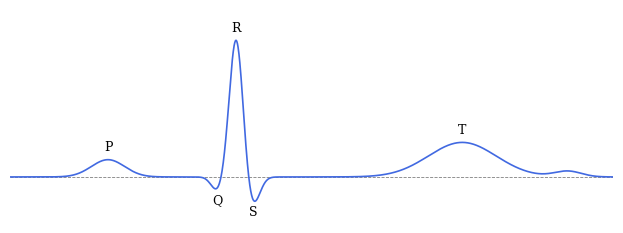

This chart was generated by the following Python code: (Note: this script raises an exception after producing the figure.)
# Abbildung 6.1: schematischer Herzschlag mit P-, Q-, R-, S- und T-Welle (und kleiner Welle nach T)
import numpy as np
import matplotlib.pyplot as plt

plt.rcParams.update({"font.size": 9, "font.family": "serif"})
t = np.linspace(0, 800, 2000)
wellen = {"P": (0.15, 130, 22), "Q": (-0.12, 275, 8), "R": (1.2, 300, 9),
          "S": (-0.25, 322, 9), "T": (0.3, 600, 45)}
klein = (0.05, 740, 18)      # kleine Welle nach T, unbeschriftet
schlag = sum(a * np.exp(-((t - m) / s) ** 2 / 2) for a, m, s in [*wellen.values(), klein])
fig, ax = plt.subplots(figsize=(6.3, 2.4))
ax.axhline(0, color="gray", lw=0.6, ls="--")
ax.plot(t, schlag, color="royalblue", lw=1.2)
for name, (a, m, s) in wellen.items():
    i = np.argmin(np.abs(t - m))
    ax.annotate(name, (t[i], schlag[i]), textcoords="offset points",
                xytext=(0, 6 if schlag[i] > 0 else -12), ha="center")
ax.set_xlim(t[0], t[-1])
ax.set_ylim(-0.4, 1.45)
ax.axis("off")
fig.tight_layout()
fig.savefig("../abbildungen/abb6_1_muster.pdf")
plt.show()
